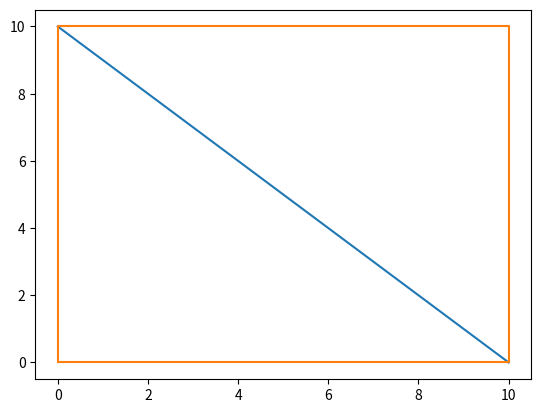

The matplotlib source for this figure:
# author:njw

import random
import time
import matplotlib.pyplot as plt


# 点类
class Point:
    def __init__(self,x,y):
        self.x=x
        self.y=y
# 线段类
class LineSegment:
    def __init__(self,point1,point2):
        self.point1=point1
        self.point2=point2
#   求两个向量的点积
def DotProduct(point1,point2):
    return point1.x*point2.x+point1.y*point2.y

# 求两个向量的叉积
def CrossProduct(point1,point2):
    return point1.x*point2.y-point1.y*point2.x

# 判断两线段的相对方向
def Direction(point1,point2,point3):
    d = CrossProduct(Point(point3.x-point1.x,point3.y-point1.y),Point(point2.x-point1.x,point2.y-point1.y))
    if d>0:
        return 1
    elif d<0:
        return -1
    else:
        return 0

# 判断一个点是否在线段上
def OnSegment(point1,point2,point3):
    return CrossProduct(Point(point2.x-point1.x,point2.y-point1.y),Point(point3.x-point1.x,point3.y-point1.y))==0 and \
    DotProduct(Point(point2.x-point1.x,point2.y-point1.y),Point(point3.x-point1.x,point3.y-point1.y))<=0

# TODO:判断两线段是否相交
# 判断两线段是否相交
def IsIntersect(lineSegment1,lineSegment2):
    d1 = Direction(lineSegment2.point1,lineSegment2.point2,lineSegment1.point1)
    d2 = Direction(lineSegment2.point1,lineSegment2.point2,lineSegment1.point2)
    d3 = Direction(lineSegment1.point1,lineSegment1.point2,lineSegment2.point1)
    d4 = Direction(lineSegment1.point1,lineSegment1.point2,lineSegment2.point2)
    if d1*d2<0 and d3*d4<0:
        return True
    elif d1==0 and OnSegment(lineSegment1.point1,lineSegment2.point1,lineSegment2.point2):
        return True
    elif d2==0 and OnSegment(lineSegment1.point2,lineSegment2.point1,lineSegment2.point2):
        return True
    elif d3==0 and OnSegment(lineSegment2.point1,lineSegment1.point1,lineSegment1.point2):
        return True
    elif d4==0 and OnSegment(lineSegment2.point2,lineSegment1.point1,lineSegment1.point2):
        return True
    else:
        return False


# 初始化多边形时，点的列表不包括初始点，连接点的顺序按照自然顺序
# 如果自然顺序连接不成多边形，则改变点的顺序
# 多边形类
class Polygon:
    def __init__(self,points):
        self.points=points
        self.n = len(points)
        self.edges=[]
        for i in range(self.n-1):
            self.edges.append(LineSegment(points[i],points[i+1]))
        self.edges.append(LineSegment(points[-1],points[0]))
    #     画多边形
    def plot(self):
        x=[]
        y=[]
        for point in self.points:
            x.append(point.x)
            y.append(point.y)
        x.append(self.points[0].x)
        y.append(self.points[0].y)
        plt.plot(x,y)
        # plt.plot([1,2],[1,2])
        plt.show()
    #     算多边形的面积
    def area(self):
        area=0
        for i in range(self.n-1):
            area+=(self.points[i].x*self.points[i+1].y-self.points[i+1].x*self.points[i].y)/2
        return abs(area)
#     TODO：判断点是否在多边形内部
#    判断点是否在多边形内部，不包括边界
#    对该点作水平向右的射线，判断射线与多边形的交点个数，如果是奇数个，则在多边形内部，否则在多边形外部
    def IsInside(self,point):
        cnt=0
        # special用来记录射线与多边形的交点是顶点以及水平边的特殊情况，在special中的边在最简单的情况中不需要再判断
        special=[]
        # 考虑到射线与多边形的交点可能是顶点，该情况比较特殊，单独提前判断
        # 第一种是判断水平边的情况
        for i in range(self.n):
              # 如果射线与多边形的交点是顶点，则通过判断这个顶点的前后两个边是否位于射线的两侧来确定cnt加多少，同侧加2，两侧加1
              # 对于水平边，忽视，考虑与水平边相连的两条边是否在射线的两侧，同侧加2，两侧加1

              if point.y == self.points[i%self.n].y and point.y == self.points[(i+1)%self.n].y and point.x < self.points[i%self.n].x and point.x < self.points[(i+1)%self.n].x:
                    if (self.points[(i-1)%self.n].y - point.y)*(self.points[(i+2)%self.n].y - point.y) > 0:
                        cnt+=2
                    else:
                        cnt+=1
                    #     记录下有关顶点和边，避免重复计算
                    special.append(i%self.n)
                    special.append((i-1)%self.n)
                    special.append((i+1)%self.n)
        # 第二种是射线与多边形交点是顶点的情况，但排除了水平边的情况
        for i in range(self.n):
            if i not in special:
                if point.y == self.points[i%self.n].y and point.x < self.points[i%self.n].x:
                    if (self.points[(i-1)%self.n].y - point.y)*(self.points[(i+1)%self.n].y - point.y) > 0:
                        cnt+=2
                    else:
                        cnt+=1
                    special.append(i%self.n)
                    special.append((i-1)%self.n)
        # 第三种是最简单的情况，射线与多边形的交点不是顶点
        for i in range(self.n):
            if i not in special:
                if self.points[i%self.n].y == self.points[(i+1)%self.n].y:
                    continue
                if point.y < min(self.points[i%self.n].y,self.points[(i+1)%self.n].y):
                    continue
                if point.y > max(self.points[i%self.n].y,self.points[(i+1)%self.n].y):
                    continue
                x = (point.y - self.points[i%self.n].y)*(self.points[(i+1)%self.n].x - self.points[i%self.n].x)/(self.points[(i+1)%self.n].y - self.points[i%self.n].y) + self.points[i%self.n].x
                if x > point.x:
                    cnt+=1
        return cnt%2==1

#    TODO：判断两顶点连线是不是对角线
#  判断两顶点连线是不是对角线（判断连续的三个点形成的线段是不是对角线）
    def IsDiagonal(self,point1,point2):
        # 两顶点连线有三种情况：
        # 1.完全在多边形内部，是对角线
        # 2.完全在多边形外部
        # 3.部分在多边形内部，部分在多边形外部。
        # 第3种情况，可以通过判断连线与多边形的边的相交情况来确定
        # 如果与多边形的边相交大于4次，有可能在多边形外部，此时在连线上任取一点判断是否在多边形内部即可。
        # 正常的对角线与多边形的边相交4次（如果我们对多边形的每一条边都单独判断的话）
        cnt=0
        for edge in self.edges:
            if IsIntersect(edge,LineSegment(point1,point2)):
                cnt+=1
                if cnt>4:
                    return False
        return self.IsInside(Point((point1.x+point2.x)/2,(point1.y+point2.y)/2))

#   TODO：多边形三角剖分算法(递归切耳算法)
#   返回值是对角线的列表
    def triangulation(self):
        diagonal = []
        # 递归出口，三角形的情况
        if self.n == 3:
            return diagonal
        seed = int(time.time())
        permutation = list(range(self.n))
        random.Random(seed).shuffle(permutation)
        # 遍历所有的点，找到一个对角线 或者 采用随机化的方法，随机选取一个点，找到一个对角线
        # for i in range(self.n):
        for i in permutation:
            if self.IsDiagonal(self.points[i % self.n], self.points[(i + 2) % self.n]):
                diagonal.append(LineSegment(self.points[i % self.n], self.points[(i + 2) % self.n]))
                # 递归求解剩下的多边形
                newpoints = []
                for j in range(self.n):
                    if j != (i + 1) % self.n:
                        newpoints.append(self.points[j])
                newpolygon = Polygon(newpoints)
                diagonal.extend(newpolygon.triangulation())
                # 找到一个对角线就可以了
                break
        return diagonal
    # 把三角剖分的结果画出来
    def plotTriangulation(self):
        diagonal = self.triangulation()
        for edge in diagonal:
            plt.plot([edge.point1.x,edge.point2.x],[edge.point1.y,edge.point2.y])
        self.plot()


if __name__ == '__main__':
    # i.18
    # points = [
    #     Point(0, 0),
    #     Point(10, 7),
    #     Point(12, 3),
    #     Point(20, 8),
    #     Point(13, 17),
    #     Point(10, 12),
    #     Point(12, 14),
    #     Point(14, 9),
    #     Point(8, 10),
    #     Point(6, 14),
    #     Point(10, 15),
    #     Point(7, 18),
    #     Point(0, 16),
    #     Point(1, 13),
    #     Point(3, 15),
    #     Point(5, 8),
    #     Point(-2, 9),
    #     Point(5, 5)
    # ]
    # i.snake
    # points = [
    #     Point(10, 0),
    #     Point(20, 10),
    #     Point(30, 0),
    #     Point(40, 10),
    #     Point(50, 0),
    #     Point(50, 10),
    #     Point(40, 20),
    #     Point(30, 10),
    #     Point(20, 20),
    #     Point(10, 10),
    #     Point(0, 20),
    #     Point(0, 10)
    # ]

    points = [
        Point(0, 0),
        Point(10, 0),
        Point(10, 10),
        Point(0, 10)
    ]
    polygon=Polygon(points)
    polygon.plotTriangulation()
